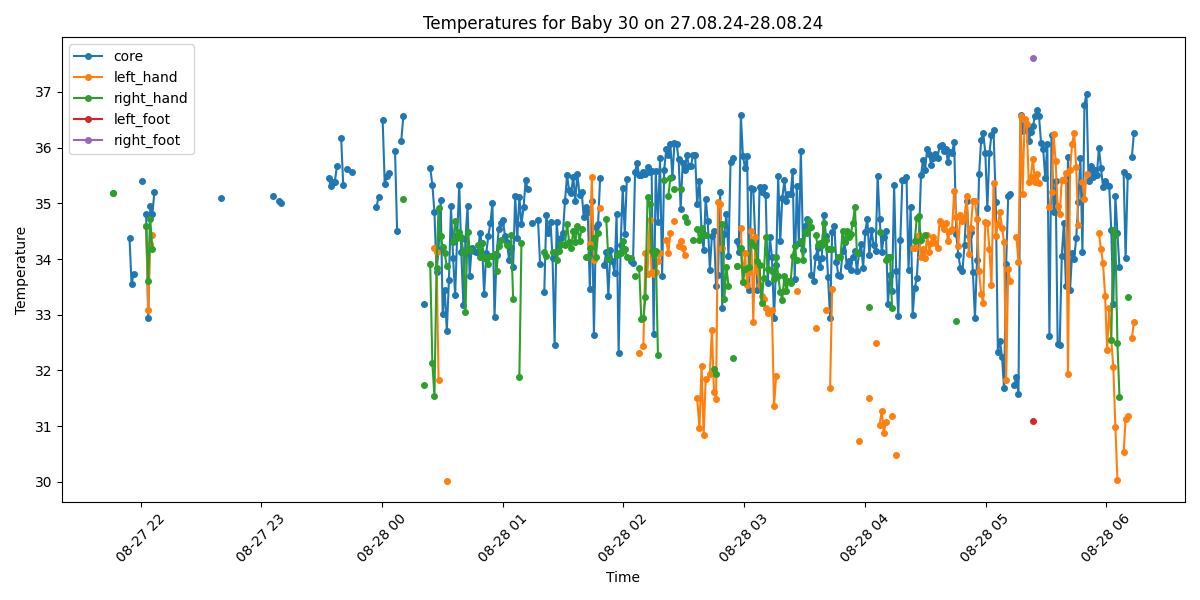

Data behind this chart, as committed beside it:
Process, Image Path, core, left_hand, right_hand, left_foot, right_foot, limbs_avg, core_minus_limbs, diagnosis
False, /data/uabcvmsc/shared/newborn/30/27.08.2…, , , , , , , , 
False, /data/uabcvmsc/shared/newborn/30/27.08.2…, , , , , , , , 
False, /data/uabcvmsc/shared/newborn/30/27.08.2…, , , , , , , , 
False, /data/uabcvmsc/shared/newborn/30/27.08.2…, , , , , , , , 
False, /data/uabcvmsc/shared/newborn/30/27.08.2…, , , , , , , , 
True, /data/uabcvmsc/shared/newborn/30/27.08.2…, 35.19, , 35.19, , , 35.19, 0.0, Normal
False, /data/uabcvmsc/shared/newborn/30/27.08.2…, , , , , , , , 
False, /data/uabcvmsc/shared/newborn/30/27.08.2…, , , , , , , , 
False, /data/uabcvmsc/shared/newborn/30/27.08.2…, , , , , , , , 
False, /data/uabcvmsc/shared/newborn/30/27.08.2…, , , , , , , , 
True, /data/uabcvmsc/shared/newborn/30/27.08.2…, , , , , , , , No core temperature
False, /data/uabcvmsc/shared/newborn/30/27.08.2…, , , , , , , , 
False, /data/uabcvmsc/shared/newborn/30/27.08.2…, , , , , , , , 
True, /data/uabcvmsc/shared/newborn/30/27.08.2…, 34.38, , , , , , , Hypothermia
True, /data/uabcvmsc/shared/newborn/30/27.08.2…, 33.55, , , , , , , Hypothermia
True, /data/uabcvmsc/shared/newborn/30/27.08.2…, 33.73, , , , , , , Hypothermia
False, /data/uabcvmsc/shared/newborn/30/27.08.2…, , , , , , , , 
False, /data/uabcvmsc/shared/newborn/30/27.08.2…, , , , , , , , 
False, /data/uabcvmsc/shared/newborn/30/27.08.2…, , , , , , , , 
True, /data/uabcvmsc/shared/newborn/30/27.08.2…, 35.4, , , , , , , Normal
True, /data/uabcvmsc/shared/newborn/30/27.08.2…, , , , , , , , No core temperature
True, /data/uabcvmsc/shared/newborn/30/27.08.2…, 34.81, 34.6, 34.6, , , 34.6, 0.21, Hypothermia
True, /data/uabcvmsc/shared/newborn/30/27.08.2…, 32.94, 33.08, 33.61, , , 33.34, -0.4, Hypothermia
True, /data/uabcvmsc/shared/newborn/30/27.08.2…, 34.95, 34.27, 34.71, , , 34.49, 0.46, Hypothermia
True, /data/uabcvmsc/shared/newborn/30/27.08.2…, 34.8, 34.44, 34.18, , , 34.31, 0.49, Hypothermia
True, /data/uabcvmsc/shared/newborn/30/27.08.2…, 35.2, , , , , , , Normal
False, /data/uabcvmsc/shared/newborn/30/27.08.2…, , , , , , , , 
False, /data/uabcvmsc/shared/newborn/30/27.08.2…, , , , , , , , 
False, /data/uabcvmsc/shared/newborn/30/27.08.2…, , , , , , , , 
False, /data/uabcvmsc/shared/newborn/30/27.08.2…, , , , , , , , 
False, /data/uabcvmsc/shared/newborn/30/27.08.2…, , , , , , , , 
False, /data/uabcvmsc/shared/newborn/30/27.08.2…, , , , , , , , 
False, /data/uabcvmsc/shared/newborn/30/27.08.2…, , , , , , , , 
False, /data/uabcvmsc/shared/newborn/30/27.08.2…, , , , , , , , 
False, /data/uabcvmsc/shared/newborn/30/27.08.2…, , , , , , , , 
False, /data/uabcvmsc/shared/newborn/30/27.08.2…, , , , , , , , 
False, /data/uabcvmsc/shared/newborn/30/27.08.2…, , , , , , , , 
False, /data/uabcvmsc/shared/newborn/30/27.08.2…, , , , , , , , 
False, /data/uabcvmsc/shared/newborn/30/27.08.2…, , , , , , , , 
False, /data/uabcvmsc/shared/newborn/30/27.08.2…, , , , , , , , 
False, /data/uabcvmsc/shared/newborn/30/27.08.2…, , , , , , , , 
False, /data/uabcvmsc/shared/newborn/30/27.08.2…, , , , , , , , 
False, /data/uabcvmsc/shared/newborn/30/27.08.2…, , , , , , , , 
False, /data/uabcvmsc/shared/newborn/30/27.08.2…, , , , , , , , 
False, /data/uabcvmsc/shared/newborn/30/27.08.2…, , , , , , , , 
False, /data/uabcvmsc/shared/newborn/30/27.08.2…, , , , , , , , 
False, /data/uabcvmsc/shared/newborn/30/27.08.2…, , , , , , , , 
False, /data/uabcvmsc/shared/newborn/30/27.08.2…, , , , , , , , 
False, /data/uabcvmsc/shared/newborn/30/27.08.2…, , , , , , , , 
False, /data/uabcvmsc/shared/newborn/30/27.08.2…, , , , , , , , 
False, /data/uabcvmsc/shared/newborn/30/27.08.2…, , , , , , , , 
False, /data/uabcvmsc/shared/newborn/30/27.08.2…, , , , , , , , 
False, /data/uabcvmsc/shared/newborn/30/27.08.2…, , , , , , , , 
False, /data/uabcvmsc/shared/newborn/30/27.08.2…, , , , , , , , 
False, /data/uabcvmsc/shared/newborn/30/27.08.2…, , , , , , , , 
False, /data/uabcvmsc/shared/newborn/30/27.08.2…, , , , , , , , 
False, /data/uabcvmsc/shared/newborn/30/27.08.2…, , , , , , , , 
True, /data/uabcvmsc/shared/newborn/30/27.08.2…, 35.09, , , , , , , Normal
True, /data/uabcvmsc/shared/newborn/30/27.08.2…, , , , , , , , No core temperature
True, /data/uabcvmsc/shared/newborn/30/27.08.2…, , , , , , , , No core temperature
... 440 more rows
